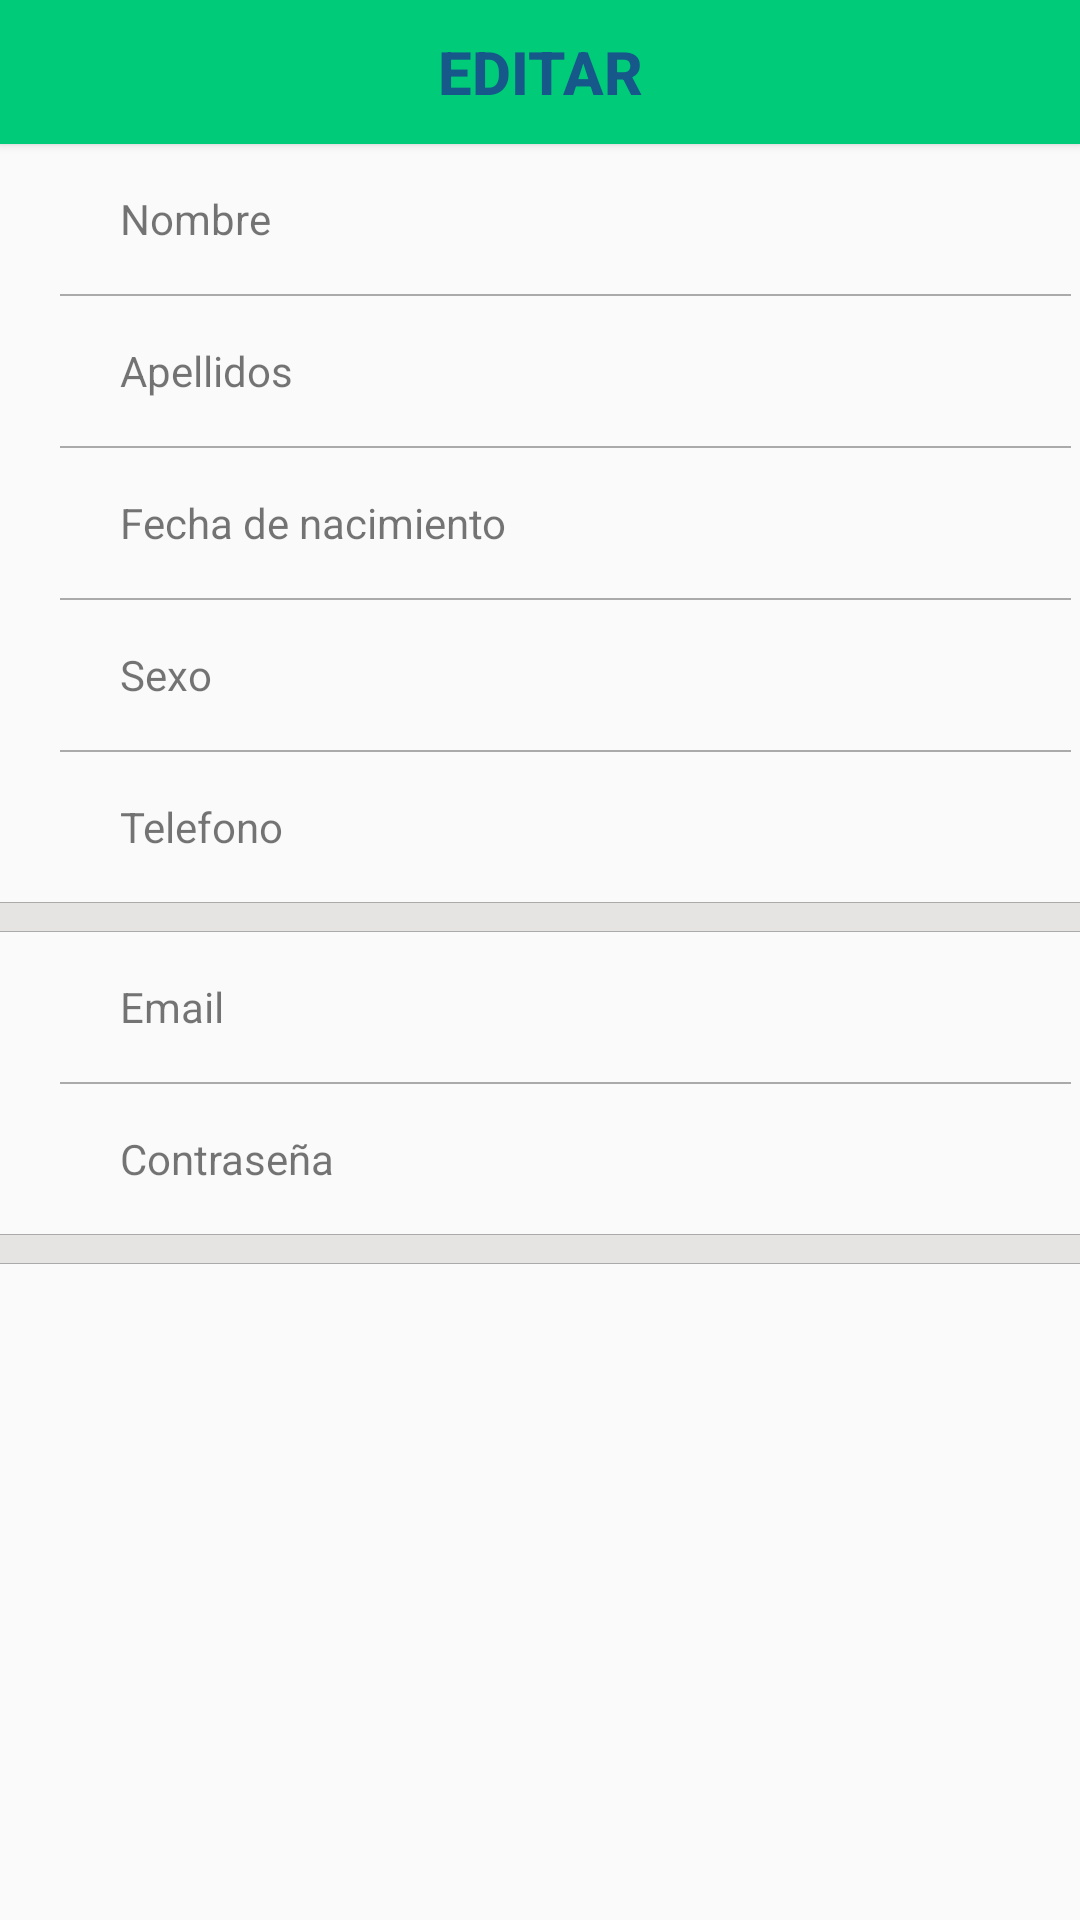

Here is an Android app screen rendered from its layout file. Give the layout XML and the strings, colors and styles it references.
<!-- AndroidManifest.xml: application theme AppTheme -->
<!-- res/layout/voluntario_fragment_perfil_principal.xml -->
<?xml version="1.0" encoding="utf-8"?>
<LinearLayout xmlns:android="http://schemas.android.com/apk/res/android"
    xmlns:tools="http://schemas.android.com/tools"
    android:layout_width="match_parent"
    android:layout_height="match_parent"
    android:orientation="vertical"
    tools:context=".Principal.Voluntario.Perfil.Voluntario_Perfil_Fragment_1">


    <ToggleButton
        android:id="@+id/btn_perfil_modificar_datos"
        style="@style/btn_editar" />

    <ScrollView
        android:layout_width="match_parent"
        android:layout_height="match_parent">

        <LinearLayout
            android:layout_width="match_parent"
            android:layout_height="match_parent"
            android:orientation="vertical">

            <LinearLayout
                android:layout_width="match_parent"
                android:layout_height="50dp"
                android:orientation="horizontal">

                <TextView
                    android:layout_width="wrap_content"
                    android:layout_height="match_parent"
                    android:gravity="center_vertical"
                    android:paddingHorizontal="40dp"
                    android:text="Nombre" />

                <EditText
                    android:id="@+id/et_perfil_nombre"
                    android:enabled="false"
                    android:layout_width="match_parent"
                    android:layout_height="match_parent"
                    android:backgroundTint="@android:color/transparent"
                    android:gravity="end"
                    android:inputType="textPersonName"
                    android:paddingHorizontal="30dp" />

            </LinearLayout>

            <View style="@style/divider" />

            <LinearLayout
                android:layout_width="match_parent"
                android:layout_height="50dp"
                android:orientation="horizontal">

                <TextView
                    android:layout_width="wrap_content"
                    android:layout_height="match_parent"
                    android:gravity="center_vertical"
                    android:paddingHorizontal="40dp"
                    android:text="Apellidos" />

                <EditText
                    android:id="@+id/et_perfil_apellido"
                    android:enabled="false"
                    android:layout_width="match_parent"
                    android:layout_height="match_parent"
                    android:backgroundTint="@android:color/transparent"
                    android:gravity="end"
                    android:inputType="textPersonName"
                    android:paddingHorizontal="30dp" />
            </LinearLayout>

            <View style="@style/divider" />

            <LinearLayout
                android:layout_width="match_parent"
                android:layout_height="50dp"
                android:orientation="horizontal">

                <TextView
                    android:layout_width="wrap_content"
                    android:layout_height="match_parent"
                    android:gravity="center_vertical"
                    android:paddingHorizontal="40dp"
                    android:text="Fecha de nacimiento" />

                <EditText
                    android:id="@+id/et_perfil_fnacimiento"
                    android:enabled="false"
                    android:layout_width="match_parent"
                    android:layout_height="match_parent"
                    android:backgroundTint="@android:color/transparent"
                    android:gravity="end"
                    android:inputType="date"
                    android:paddingHorizontal="30dp" />
            </LinearLayout>

            <View style="@style/divider" />


            <LinearLayout
                android:layout_width="match_parent"
                android:layout_height="50dp"
                android:orientation="horizontal">

                <TextView
                    android:layout_width="wrap_content"
                    android:layout_height="match_parent"
                    android:gravity="center_vertical"
                    android:paddingHorizontal="40dp"
                    android:text="Sexo" />

                <EditText
                    android:id="@+id/et_perfil_sexo"
                    android:enabled="false"
                    android:layout_width="match_parent"
                    android:layout_height="match_parent"
                    android:backgroundTint="@android:color/transparent"
                    android:gravity="end"
                    android:inputType="text"
                    android:paddingHorizontal="30dp" />
            </LinearLayout>

            <View style="@style/divider" />

            <LinearLayout
                android:layout_width="match_parent"
                android:layout_height="50dp"
                android:orientation="horizontal">

                <TextView
                    android:layout_width="wrap_content"
                    android:layout_height="match_parent"
                    android:gravity="center_vertical"
                    android:paddingHorizontal="40dp"
                    android:text="Telefono" />

                <EditText
                    android:id="@+id/et_perfil_telefono"
                    android:enabled="false"
                    android:layout_width="match_parent"
                    android:layout_height="match_parent"
                    android:backgroundTint="@android:color/transparent"
                    android:gravity="end"
                    android:inputType="phone"
                    android:paddingHorizontal="30dp" />

            </LinearLayout>

            <View style="@style/low_divider" />

            <LinearLayout
                android:layout_width="match_parent"
                android:layout_height="50dp"
                android:orientation="horizontal">

                <TextView
                    android:layout_width="wrap_content"
                    android:layout_height="match_parent"
                    android:gravity="center_vertical"
                    android:paddingHorizontal="40dp"
                    android:text="Email" />

                <EditText
                    android:id="@+id/et_perfil_email"
                    android:enabled="false"
                    android:layout_width="match_parent"
                    android:layout_height="match_parent"
                    android:backgroundTint="@android:color/transparent"
                    android:gravity="end"
                    android:inputType="textEmailAddress"
                    android:paddingHorizontal="30dp" />
            </LinearLayout>

            <View style="@style/divider" />

            <TextView
                android:id="@+id/tv_perfil_modContrasena"
                style="@style/submenu_perfil"
                android:text="Contraseña" />

            <View style="@style/low_divider" />

        </LinearLayout>
    </ScrollView>

</LinearLayout>
<!-- resources referenced by this layout -->
<resources>
  <style name="btn_editar">
          <item name="android:layout_width">match_parent</item>
          <item name="android:layout_height">wrap_content</item>
          <item name="android:background">@color/verdeAuxinet</item>
          <item name="android:textColor">@color/azulAuxinet</item>
          <item name="android:textOff">EDITAR</item>
          <item name="android:textOn">GUARDAR</item>
          <item name="android:textSize">20sp</item>
          <item name="android:textStyle">bold</item>
      </style>
  <style name="divider">
          <item name="android:layout_width">match_parent</item>
          <item name="android:layout_height">0.5dp</item>
          <item name="android:layout_marginLeft">20dp</item>
          <item name="android:layout_marginRight">3dp</item>
          <item name="android:background">@color/grisOscuro</item>
      </style>
  <style name="low_divider">
          <item name="android:layout_width">match_parent</item>
          <item name="android:layout_height">10dp</item>
          <item name="android:background">@drawable/shape_divider</item>
      </style>
  <style name="submenu_perfil">
          <item name="android:layout_width">match_parent</item>
          <item name="android:layout_height">50dp</item>
          <item name="android:background">@null</item>
          <item name="android:drawableRight">@drawable/ic_flecha_mayor</item>
          <item name="android:gravity">center_vertical</item>
          <item name="android:paddingLeft">40dp</item>
          <item name="android:paddingRight">15dp</item>
      </style>
  <style name="AppTheme" parent="Theme.AppCompat.Light.NoActionBar">
          <item name="actionBarStyle">@style/ActionBarStyle</item>
      </style>
  <color name="verdeAuxinet">#00CB79</color>
  <color name="azulAuxinet">#155889</color>
  <color name="grisOscuro">#aaa</color>
  <!-- drawable shape_divider (drawable) -->
  <?xml version="1.0" encoding="utf-8"?>
  <layer-list xmlns:android="http://schemas.android.com/apk/res/android">
      <item>
          <shape android:shape="rectangle">
              <solid android:color="@color/grisOscuro" />
          </shape>
      </item>
  
      <item
          android:bottom="0.5dp"
          android:top="0.5dp">
          <shape android:shape="rectangle">
              <solid android:color="@color/grisClarito" />
          </shape>
      </item>
  
  </layer-list>
  <style name="ActionBarStyle" parent="Widget.AppCompat.ActionBar">
          <item name="titleTextStyle">@style/ActionBarTitleTextStyle</item>
          <item name="background">@color/colorNaranja</item>
      </style>
  <color name="grisClarito">#E5E4E2</color>
  <style name="ActionBarTitleTextStyle" parent="TextAppearance.AppCompat.Widget.ActionBar.Title">
          <item name="android:textColor">#FFFFFF</item>
      </style>
  <color name="colorNaranja">#FF9800</color>
</resources>
